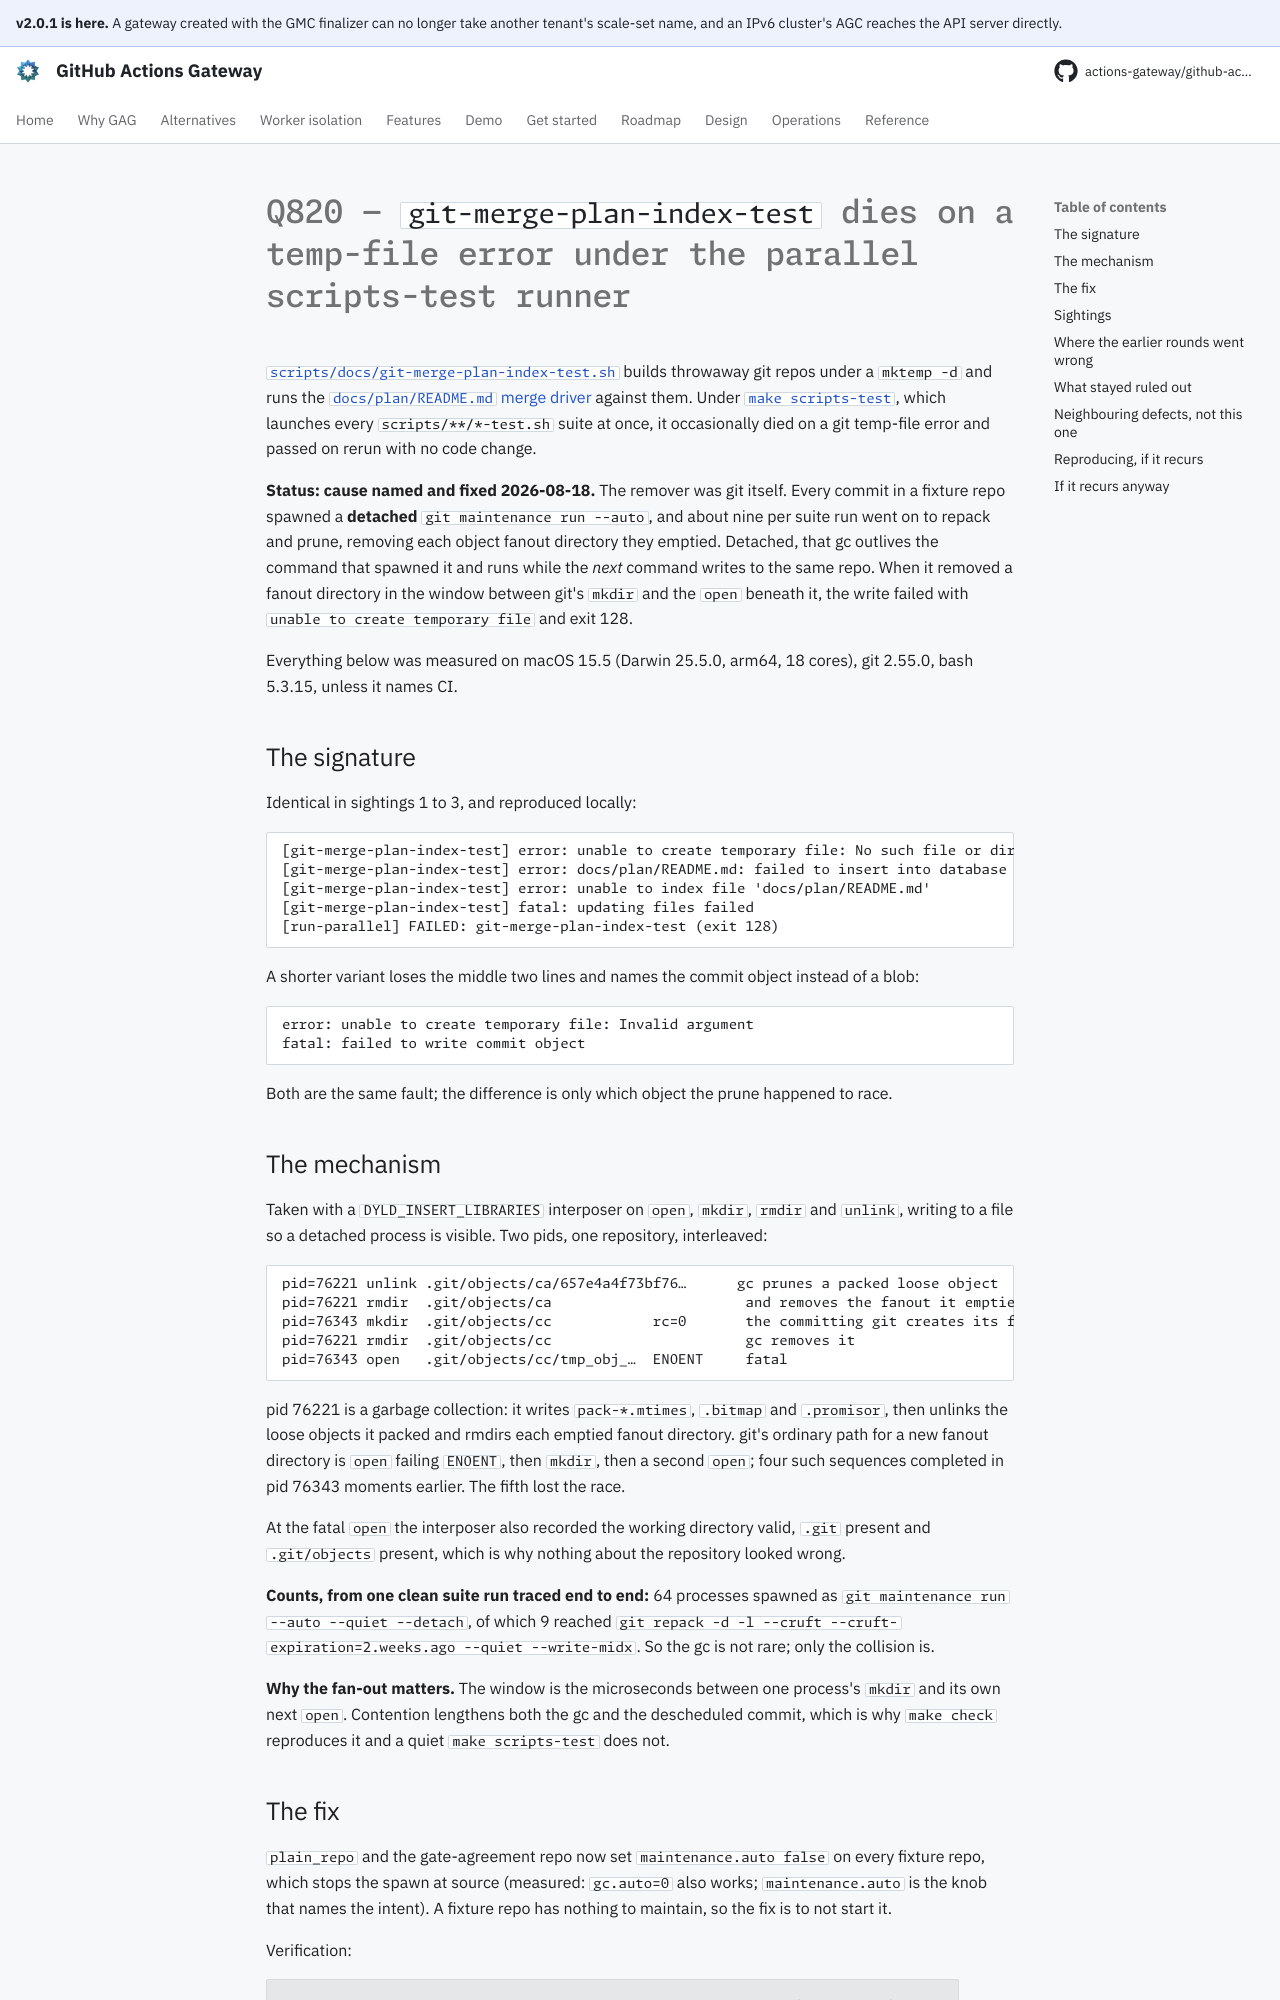

repository: actions-gateway/github-actions-gateway · page: dev/plan/archive/q820-scripts-test-temp-file-flake/index.html · generator: mkdocs

# Q820 — `git-merge-plan-index-test` dies on a temp-file error under the parallel scripts-test runner

[`scripts/docs/git-merge-plan-index-test.sh`](../../../scripts/docs/git-merge-plan-index-test.sh) builds throwaway git repos under a `mktemp -d` and runs the [`docs/plan/README.md` merge driver](../../../scripts/docs/git-merge-plan-index.sh) against them.
Under [`make scripts-test`](../../../scripts/ci/run-parallel.sh), which launches every `scripts/**/*-test.sh` suite at once, it occasionally died on a git temp-file error and passed on rerun with no code change.

**Status: cause named and fixed 2026-08-18.** The remover was git itself.
Every commit in a fixture repo spawned a **detached** `git maintenance run --auto`, and about nine per suite run went on to repack and prune, removing each object fanout directory they emptied.
Detached, that gc outlives the command that spawned it and runs while the *next* command writes to the same repo.
When it removed a fanout directory in the window between git's `mkdir` and the `open` beneath it, the write failed with `unable to create temporary file` and exit 128.

Everything below was measured on macOS 15.5 (Darwin 25.5.0, arm64, 18 cores), git 2.55.0, bash 5.3.15, unless it names CI.

## The signature

Identical in sightings 1 to 3, and reproduced locally:

```
[git-merge-plan-index-test] error: unable to create temporary file: No such file or directory
[git-merge-plan-index-test] error: docs/plan/README.md: failed to insert into database
[git-merge-plan-index-test] error: unable to index file 'docs/plan/README.md'
[git-merge-plan-index-test] fatal: updating files failed
[run-parallel] FAILED: git-merge-plan-index-test (exit 128)
```

A shorter variant loses the middle two lines and names the commit object instead of a blob:

```
error: unable to create temporary file: Invalid argument
fatal: failed to write commit object
```

Both are the same fault; the difference is only which object the prune happened to race.

## The mechanism

Taken with a `DYLD_INSERT_LIBRARIES` interposer on `open`, `mkdir`, `rmdir` and `unlink`, writing to a file so a detached process is visible.
Two pids, one repository, interleaved:

```
pid=76221 unlink .git/objects/ca/657e4a4f73bf76…      gc prunes a packed loose object
pid=76221 rmdir  .git/objects/ca                       and removes the fanout it emptied
pid=76343 mkdir  .git/objects/cc            rc=0       the committing git creates its fanout
pid=76221 rmdir  .git/objects/cc                       gc removes it
pid=76343 open   .git/objects/cc/tmp_obj_…  ENOENT     fatal
```

pid 76221 is a garbage collection: it writes `pack-*.mtimes`, `.bitmap` and `.promisor`, then unlinks the loose objects it packed and rmdirs each emptied fanout directory. git's ordinary path for a new fanout directory is `open` failing `ENOENT`, then `mkdir`, then a second `open`; four such sequences completed in pid 76343 moments earlier.
The fifth lost the race.

At the fatal `open` the interposer also recorded the working directory valid, `.git` present and `.git/objects` present, which is why nothing about the repository looked wrong.

**Counts, from one clean suite run traced end to end:** 64 processes spawned as `git maintenance run --auto --quiet --detach`, of which 9 reached `git repack -d -l --cruft --cruft-expiration=2.weeks.ago --quiet --write-midx`.
So the gc is not rare; only the collision is.

**Why the fan-out matters.** The window is the microseconds between one process's `mkdir` and its own next `open`.
Contention lengthens both the gc and the descheduled commit, which is why `make check` reproduces it and a quiet `make scripts-test` does not.
